pico-8 play session: no input (idle), after a click and taps of 🅾, ❎, 🅾+❎, 🅾 in the second before t = 0

[t = 1 s] idle ~1s (no d-pad/buttons)
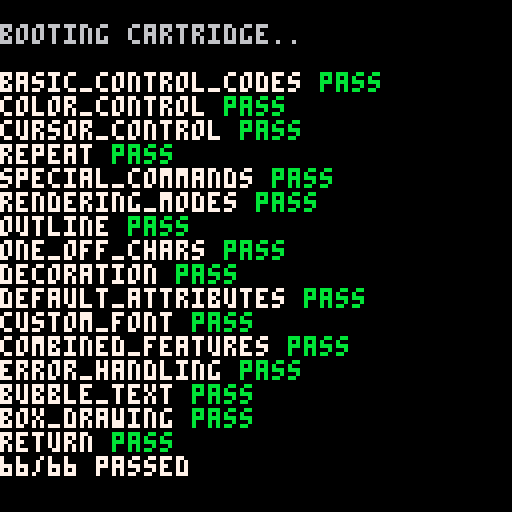

pico-8 cartridge
version 43
__lua__

-- test_fwk.lua: common test framework for automatic tests
-- #include this at the top of each test cart's __lua__ section

current_test_suite_name = ""
current_test_case_name = ""
current_test_case_failed = false
current_test_suite_failed = true
current_test_suite_test_case_count = 0
current_test_suite_fail_count = 0
test_suite_count = 0
test_suite_fail_count = 0
total_test_case_count = 0
total_test_case_fail_count = 0

color(7)

function fail(message)
    if not current_test_case_failed then
        current_test_case_failed = true
        current_test_suite_fail_count += 1
        total_test_case_fail_count += 1
    end
    if not current_test_suite_failed then
        current_test_suite_failed = true
        test_suite_fail_count += 1
    end
    printh(current_test_case_name .. ": " .. message)
end

function tostr1(x)
    if x == nil then
        return "<nil>"
    elseif type(x) == "boolean" then
        if x then
            return "true"
        else
            return "false"
        end
    elseif type(x) == "table" then
        ret="{"
        for k,v in pairs(x) do
            ret ..= "["..tostr1(k).."]="..tostr1(v)..","
        end
        ret..="}"
        return ret
    elseif type(x) == "string" then
        return '"'..x..'"'
    else
        return x
    end
end

function eq(a, b)
    if type(a) == "table" then
        for ak,av in pairs(a) do
            found = false
            for bk,bv in pairs(b) do
                if ak==bk then
                    if av != bv then
                        return false
                    end
                    found = true
                end
            end
            if not found then
                return false
            end
        end
        for bk,bv in pairs(b) do
            found = false
            for ak,av in pairs(a) do
                if ak==bk then
                    found=true
                end
            end
            if not found then
                return false
            end
        end
        return true
    else
        return a == b
    end
end

function check_true(a)
    if not a then
        fail("false")
    end
end

function check_false(a)
    if a then
        fail("true")
    end
end

function check_nil(a)
    if a != nil then
        fail("expected nil, got " .. tostr1(a))
    end
end

function check_eq(a, b, ctx)
    if not eq(a, b) then
        if ctx then
            fail(ctx .. ": " .. tostr1(a) .. " != " .. tostr1(b))
        else
            fail(tostr1(a) .. " != " .. tostr1(b))
        end
    end
end

function check_ne(a, b)
    if eq(a,b) then
        fail(tostr1(a) .. " == " .. tostr1(b))
    end
end

function check_lt(a, b)
    if a >= b then
        fail(tostr1(a) .. " >= " .. tostr1(b))
    end
end

function check_le(a, b)
    if a > b then
        fail(tostr1(a) .. " > " .. tostr1(b))
    end
end

function check_gt(a, b)
    if a <= b then
        fail(tostr1(a) .. " <= " .. tostr1(b))
    end
end

function check_ge(a, b)
    if a < b then
        fail(tostr1(a) .. " < " .. tostr1(b))
    end
end

function check_range(val, min, max)
    if val < min or val > max then
        fail(tostr(val) .. " not in range [" .. tostr(min) .. ", " .. tostr(max) .. "]")
    end
end

function check_type(val, typename)
    if type(val) != typename then
        fail("type(" .. tostr(val) .. ") = " .. type(val) .. ", expected " .. typename)
    end
end

function check_pixel(x, y, expected_color, msg)
    local actual = pget(x, y)
    if actual != expected_color then
        local prefix = msg and (msg .. ": ") or ""
        fail(prefix .. "pixel at (" .. x .. "," .. y .. ") is " .. actual .. ", expected " .. expected_color)
    end
end

function save()
    memcpy(0x8000, 0, 0x5e00)
    memcpy(0xdf00, 0x5f00, 0x80)
    memcpy(0xe000, 0x6000, 0x2000)
    cls()
    reset()
end

function restore()
    poke(0x5f54, 0)
    poke(0x5f55, 0x60)
    poke(0x5f56, 0x20)
    memcpy(0, 0x8000, 0x5e00)
    memcpy(0x5f00, 0xdf00, 0x80)
    memcpy(0x6000, 0xe000, 0x2000)
    sfx(-1)
    music(-1)
end

function sleep(seconds)
    start = time()
    while time() - start < seconds and time() >= start do
        flip()
    end
end

function test_case(name, f)
    current_test_case_name = name
    current_test_case_failed = false
    current_test_suite_test_case_count += 1
    total_test_case_count += 1
    save()
    local status, err
    if pcall ~= nil then
        status, err = pcall(f)
    else
        f()
        status = true
    end
    if not status then
        current_test_case_failed = true
        current_test_suite_failed = true
        current_test_suite_fail_count += 1
        test_suite_fail_count += 1
        total_test_case_fail_count += 1
        printh(current_test_case_name .. ": " .. err)
    end
    restore()
    if current_test_case_failed then
        printh(current_test_case_name .. ": FAIL")
    else
        printh(current_test_case_name .. ": PASS")
    end
end

function test_suite(name, f)
    current_test_suite = name
    current_test_suite_failed = false
    current_test_suite_fail_count = 0
    current_test_suite_test_case_count = 0
    printh(current_test_suite .. ": START")
    local status, err
    if pcall ~= nil then
        status, err = pcall(f)
    else
        f()
        status = true
    end
    if not status then
        current_test_suite_failed = true
        printh(current_test_suite .. ": " .. err)
    end
    if current_test_suite_failed then
        result = "FAIL"
        print_result = "\f8fail\f7"
    else
        result = "PASS"
        print_result = "\fbpass\f7"
    end
    printh(current_test_suite .. ": " .. result .. " (" ..
        (current_test_suite_test_case_count - current_test_suite_fail_count) .. "/" ..
        current_test_suite_test_case_count .. " passed)")
    print(current_test_suite .. " " .. print_result .. " ")
    flip()
end

function summary()
    printh((total_test_case_count - total_test_case_fail_count) .. "/" ..
        total_test_case_count .. " passed")
    print((total_test_case_count - total_test_case_fail_count) .. "/" ..
        total_test_case_count .. " passed")
end


-- Override save() for p8scii: use cursor/color instead of reset()
function save()
    memcpy(0x8000, 0, 0x5e00)
    memcpy(0xdf00, 0x5f00, 0x80)
    memcpy(0xe000, 0x6000, 0x2000)
    cls()
    cursor(0, 0)
    color(7)
end

function test_basic_control_codes()
    test_case("newline", function()
        print("line1\nline2")
        local x, y = peek(0x5f26), peek(0x5f27)
        check_eq(y, 12)
    end)

    test_case("carriage_return", function()
        cursor(0, 0)
        print("ii\rxy\0")
        local x, y = peek(0x5f26), peek(0x5f27)
        check_eq(x, 8)
        check_eq(y, 0)
        check_pixel(0, 0, 7)
        check_pixel(4, 0, 7)
    end)

    test_case("tab", function()
        print("a\tb\0")
        local x = peek(0x5f26)
        check_eq(x, 20)
    end)

    test_case("backspace", function()
        cursor(10, 0)
        print("\babc\0")
        local x = peek(0x5f26)
        check_eq(x, 18)
    end)

    test_case("nul", function()
        print("abc\0def")
        check_pixel(12, 2, 0)
    end)
end

function test_color_control()
    test_case("foreground_color", function()
        print("\fca\0")
        check_pixel(0, 0, 12)
        check_pixel(1, 0, 12)
        check_pixel(2, 0, 12)
        check_pixel(1, 2, 12)
        check_pixel(0, 3, 12)
        check_pixel(2, 4, 12)
    end)

    test_case("background_color", function()
        print("\#ca\0")
        check_pixel(3, 0, 12)
        check_pixel(0, 1, 7)
        check_pixel(1, 1, 12)
        check_pixel(3, 5, 12)
        check_pixel(0, 5, 12)
        check_pixel(1, 5, 12)
    end)

    test_case("all_colors", function()
        local hex = "0123456789abcdef"
        for i=0,15 do
            cursor(0, i*6)
            local h = sub(hex, i+1, i+1)
            print("\f"..h.."x\0")
        end

        check_pixel(0, 12, 2)
        check_pixel(0, 30, 5)
        check_pixel(2, 42, 7)
        check_pixel(2, 60, 10)
    end)
end

function test_cursor_control()
    test_case("horizontal_shift", function()
        cursor(10, 10)
        print("\-8a\0")
        local x = peek(0x5f26)
        check_eq(x, 6)
    end)

    test_case("vertical_shift", function()
        cursor(10, 10)
        print("\|ca\0")
        local y = peek(0x5f27)
        check_eq(y, 6)
    end)

    test_case("xy_shift", function()
        cursor(10, 10)
        print("\+88a\0")
        local x = peek(0x5f26)
        check_eq(x, 6)
    end)
end

function test_repeat()
    test_case("repeat_char", function()
        print("\*3a\0")
        local x = peek(0x5f26)
        check_eq(x, 12)
    end)
end

function test_special_commands()
    test_case("clear_screen", function()
        rectfill(0, 0, 127, 127, 8)
        print("\^c0\0")
        check_pixel(64, 64, 0)
        local x, y = peek(0x5f26), peek(0x5f27)
        check_eq(x, 0)
        check_eq(y, 0)
    end)

    test_case("jump_absolute", function()
        print("\^j48a\0")
        local x, y = peek(0x5f26), peek(0x5f27)
        check_eq(x, 20)
        check_eq(y, 32)
    end)

    test_case("home_set", function()
        -- TODO: can't figure out the behaviour of \^g and \^h .
    end)

    test_case("fill_command", function()
        cursor(10, 10)
        print("\^f5\0")
        local x = peek(0x5f26)
        check_eq(x, 14)
        check_pixel(10, 10, 7)
        check_pixel(11, 12, 7)
        check_pixel(10, 14, 7)
    end)

    test_case("wrap_boundary_with_special_command_r", function()
        cursor(0, 0)
        print("\^r8abcdefghijklmnop\0")
        local y = peek(0x5f27)
        check_true(y >= 6)
        check_pixel(0, 0, 7)
        check_pixel(0, 6, 7)
    end)

    test_case("no_wrap_without_special_command_r_or_miscflag", function()
        cursor(120, 0)
        print("abcdefgh\0")
        local x, y = peek(0x5f26), peek(0x5f27)
        check_eq(y, 0)
        check_true(x > 128)
    end)

    test_case("wrap_with_miscflag", function()
        poke(0x5f36, 0x80)
        cursor(120, 0)
        print("abcdefgh\0")
        local x, y = peek(0x5f26), peek(0x5f27)
        check_true(y >= 6)
        poke(0x5f36, 0)
    end)

    test_case("character_width", function()
        cursor(0, 0)
        print("\^x8ab\0")
        local x = peek(0x5f26)
        check_eq(x, 16)
        check_pixel(0, 0, 7)
        check_pixel(8, 0, 7)

        cursor(0, 10)
        print("\^x4cd\0")
        local x2 = peek(0x5f26)
        check_eq(x2, 8)
    end)

    test_case("character_height", function()
        cursor(0, 0)
        print("\^y8a\0")
        check_pixel(0, 0, 7)
        check_pixel(0, 4, 7)

        cursor(10, 0)
        print("\^y3b\0")
        check_pixel(10, 0, 7)
        check_pixel(10, 4, 0)
    end)
end

function test_rendering_modes()
    test_case("wide_mode", function()
        print("\^wa\0")
        check_pixel(0, 0, 7)
        check_pixel(5, 0, 7)
        check_pixel(0, 1, 7)
        check_pixel(1, 2, 7)
        check_pixel(4, 3, 7)
        check_pixel(1, 4, 7)
    end)

    test_case("tall_mode", function()
        print("\^ta\0")
        check_pixel(0, 0, 7)
        check_pixel(1, 0, 7)
        check_pixel(2, 0, 7)
        check_pixel(0, 4, 7)
        check_pixel(2, 6, 7)
        check_pixel(2, 8, 7)
    end)

    test_case("pinball_mode", function()
        print("\^pa\0")
        check_pixel(1, 0, 7)
        check_pixel(5, 0, 7)
        check_pixel(1, 2, 7)
        check_pixel(5, 2, 7)
        check_pixel(1, 4, 7)
        check_pixel(5, 4, 7)
    end)

    test_case("invert_mode", function()
        print("\^ia\0")
        check_pixel(3, 0, 7)
        check_pixel(1, 1, 7)
        check_pixel(3, 1, 7)
        check_pixel(3, 2, 7)
        check_pixel(1, 3, 7)
        check_pixel(0, 5, 7)
    end)

    test_case("disable_mode", function()
        print("\^w\^-wa\0")
        local x = peek(0x5f26)
        check_eq(x, 4)
    end)

    test_case("wide_tall_no_outline", function()
        print("\^w\^tab\0")
        check_pixel(0, 0, 7)
        check_pixel(5, 0, 7)
        check_pixel(0, 9, 7)
        check_pixel(9, 0, 7)
        check_pixel(10, 4, 7)
        local x = peek(0x5f26)
        check_eq(x, 16)
    end)
end

function test_outline()
    test_case("outline_basic", function()
        print("\^o001a\0")
        check_pixel(0, 0, 7)
        check_pixel(1, 0, 7)
        check_pixel(2, 0, 7)
        check_pixel(0, 2, 7)
        check_pixel(1, 2, 7)
        check_pixel(2, 2, 7)
    end)

    test_case("outline_full", function()
        print("\f7\^ocffa\0")
        check_pixel(3, 0, 12)
        check_pixel(3, 5, 12)
        check_pixel(0, 5, 12)
        check_pixel(1, 1, 12)
        check_pixel(1, 3, 12)
        check_pixel(2, 5, 12)
    end)
end

function test_one_off_chars()
    test_case("hex_char", function()
        print("\^:aa55aa55aa55aa55\0")
        check_pixel(1, 0, 7)
        check_pixel(0, 0, 0)
        check_pixel(0, 1, 7)
        check_pixel(1, 1, 0)
        check_pixel(5, 4, 7)
        local x = peek(0x5f26)
        check_eq(x, 8)
    end)
end

function test_decoration()
    test_case("decoration_char", function()
        cursor(0, 0)
        print("ab\v5*c\0")
        local x = peek(0x5f26)
        check_eq(x, 12)
        check_pixel(0, 0, 7)
        check_pixel(4, 0, 7)
        check_pixel(2, 0, 7)

        cursor(0, 20)
        print("x\vb,y\0")
        check_eq(peek(0x5f26), 8)
        check_pixel(0, 20, 7)
        check_pixel(4, 20, 7)
        check_pixel(2, 17, 7)
        check_pixel(1, 18, 7)
    end)
end

function test_default_attributes()
    test_case("default_wide", function()
        poke(0x5f58, 0x1 | 0x4)
        print("a\0")
        check_pixel(0, 0, 7)
        check_pixel(5, 0, 7)
        check_pixel(0, 1, 7)
        check_pixel(4, 2, 7)
        check_pixel(1, 3, 7)
        check_pixel(4, 4, 7)
        poke(0x5f58, 0)
    end)

    test_case("default_tall", function()
        poke(0x5f58, 0x1 | 0x8)
        print("a\0")
        check_pixel(0, 0, 7)
        check_pixel(2, 0, 7)
        check_pixel(0, 2, 7)
        check_pixel(1, 4, 7)
        check_pixel(0, 6, 7)
        check_pixel(2, 8, 7)
        poke(0x5f58, 0)
    end)

    test_case("default_invert", function()
        poke(0x5f58, 0x1 | 0x20)
        print("a\0")
        check_pixel(3, 0, 7)
        check_pixel(1, 1, 7)
        check_pixel(3, 1, 7)
        check_pixel(3, 2, 7)
        check_pixel(1, 3, 7)
        check_pixel(0, 5, 7)
        poke(0x5f58, 0)
    end)
end

function test_custom_font()
    test_case("custom_font_switch", function()
        memset(0x5600, 0, 128 + 240*8)

        poke(0x5600, 8)
        poke(0x5601, 8)
        poke(0x5602, 8)

        local x_addr = 0x5600 + 128 + (88-16)*8
        poke(x_addr, 129, 66, 36, 24, 24, 36, 66, 129)

        cursor(0, 0)
        print("\014X\0")
        local x1 = peek(0x5f26)
        check_eq(x1, 8)
        check_pixel(0, 0, 7)
        check_pixel(7, 0, 7)
        check_pixel(3, 3, 7)

        cursor(0, 20)
        print("\015ab\0")
        local x2 = peek(0x5f26)
        check_eq(x2, 8)
        check_pixel(0, 20, 7)
        check_pixel(4, 20, 7)
    end)

    test_case("variable_width_font", function()
        memset(0x5600, 0, 128 + 240*8)

        poke(0x5600, 8, 8, 8, 0, 0, 1)

        poke(0x5600 + 36, 0x40)

        local a_addr = 0x5600 + 128 + (65-16)*8
        poke(a_addr, 24, 36, 66, 66, 126, 66, 66, 0)

        local i_addr = 0x5600 + 128 + (73-16)*8
        poke(i_addr, 126, 24, 24, 24, 24, 24, 126, 0)

        cursor(0, 0)
        print("\014AIIA\0")

        local x_final = peek(0x5f26)
        check_eq(x_final, 24)

        check_pixel(3, 0, 7)
        check_pixel(1, 2, 7)

        check_pixel(9, 0, 7)
        check_pixel(9, 6, 7)
    end)

    test_case("draw_offset", function()
        memset(0x5600, 0, 128 + 240*8)

        poke(0x5600, 8, 8, 8, 2, 3)

        local x_addr = 0x5600 + 128 + (88-16)*8
        poke(x_addr, 129, 66, 36, 24, 24, 36, 66, 129)

        cursor(0, 0)
        print("\014X\0")

        check_pixel(2, 3, 7)
        check_pixel(9, 3, 7)
        check_pixel(5, 6, 7)
    end)

    test_case("character_y_offset", function()
        memset(0x5600, 0, 128 + 240*8)

        poke(0x5600, 8, 8, 8, 0, 0, 1)

        poke(0x5600 + 32, 0x80)

        local a_addr = 0x5600 + 128 + (65-16)*8
        poke(a_addr, 24, 36, 66, 66, 126, 66, 66, 0)

        local b_addr = 0x5600 + 128 + (66-16)*8
        poke(b_addr, 63, 66, 66, 62, 66, 66, 63, 0)

        cursor(0, 0)
        print("\014AB\0")

        check_pixel(3, 0, 0)
        check_pixel(8, 0, 7)
    end)

    test_case("tab_width", function()
        memset(0x5600, 0, 128 + 240*8)

        poke(0x5600, 8, 8, 8, 0, 0, 0, 12)

        local x_addr = 0x5600 + 128 + (88-16)*8
        poke(x_addr, 129, 66, 36, 24, 24, 36, 66, 129)

        cursor(0, 0)
        print("\014X\tX\0")

        local x_final = peek(0x5f26)
        check_eq(x_final, 20)

        check_pixel(0, 0, 7)
        check_pixel(12, 0, 7)
    end)
end

function test_combined_features()
    test_case("wide_tall_outline", function()
        print("\^w\^t\^ocffa\0")
        check_pixel(0, 0, 7)
        check_pixel(5, 0, 7)
        check_pixel(6, 1, 12)
        check_pixel(0, 6, 7)
        check_pixel(5, 9, 7)
        check_pixel(3, 10, 12)
    end)

    test_case("color_background_wide", function()
        print("\f7\#8\^wa\0")
        check_pixel(0, 0, 7)
        check_pixel(6, 0, 8)
        check_pixel(7, 0, 8)
        check_pixel(2, 1, 8)
        check_pixel(1, 3, 7)
        check_pixel(0, 5, 8)
    end)
end

function test_error_handling()
    test_case("incomplete_color_code", function()
        print("a\fb")
        local x = peek(0x5f26)
        check_eq(x, 0)
        check_eq(peek(0x5f25), 11)
        check_pixel(0, 0, 7)
        check_pixel(1, 0, 7)
        check_pixel(2, 2, 7)
    end)

    test_case("incomplete_jump_code", function()
        print("a\^jb\0")
        local x, y = peek(0x5f26), peek(0x5f27)
        check_eq(x, 0)
        check_eq(y, 6)
        check_pixel(0, 0, 7)
        check_pixel(2, 0, 7)
    end)

    test_case("invalid_hex_in_color", function()
        print("\fgx\0")
        local x = peek(0x5f26)
        check_eq(x, 4)
        check_eq(peek(0x5f25), 16)
        check_pixel(0, 0, 0)
        check_pixel(1, 2, 0)
        check_pixel(3, 0, 0)
    end)
end

function bubble_text_log_out_manual(s, x, y, fg, shadow)
    print(s, x - 1, y, shadow)
    print(s, x + 1, y, shadow)
    print(s, x, y - 1, shadow)
    print(s, x, y + 1, shadow)
    print(s, x, y, fg)
end

function bubble_text_log_out_p8scii(s, x, y, fg, shadow)
    color(shadow)
    print("\-f"..s.."\^g\-h"..s.."\^g\|f"..s.."\^g\|h"..s, x, y)
    print(s, x, y, fg)
end

function test_bubble_text()
    test_case("shadow_offsets_match_manual", function()
        local text = "goo"
        local x, y = 64, 64
        local fg, shadow = 7, 0
        local expected = {}

        cls()
        bubble_text_log_out_manual(text, x, y, fg, shadow)

        for yy = 56, 72 do
            expected[yy] = {}
            for xx = 56, 76 do
                expected[yy][xx] = pget(xx, yy)
            end
        end

        cls()
        bubble_text_log_out_p8scii(text, x, y, fg, shadow)

        for yy = 56, 72 do
            for xx = 56, 76 do
                check_eq(pget(xx, yy), expected[yy][xx])
            end
        end
    end)
    test_case("goto_home_returns_to_start", function()
        cls()
        print('\-h\^g\^:0100000000000000', 30, 30, 7)
        check_pixel(30, 30, 7)
        check_pixel(31, 30, 0)
    end)

    test_case("set_home_then_goto_home", function()
        cls()
        print('\-h\^h\-h\^g\^:0100000000000000', 30, 30, 7)
        check_pixel(31, 30, 7)
        check_pixel(30, 30, 0)
        check_pixel(32, 30, 0)
    end)

    -- Shadow sequence used by super_world_of_goo log_out()
    test_case("shadow_offsets", function()
        local dot='\^:0100000000000000'
        cls()
        print('\-f'..dot..'\^g\-h'..dot..'\^g\|f'..dot..'\^g\|h'..dot, 40, 40, 7)
        check_pixel(39, 40, 7)
        check_pixel(41, 40, 7)
        check_pixel(40, 39, 7)
        check_pixel(40, 41, 7)
        check_pixel(40, 40, 0)
    end)
end

function setup_custom_font()
    poke4(unpack(split"0x5680,0x707.0707,0x.0007,0x7.0707,,0x7.0507,,5.0079,,0x5.0005,,0x5.0505,,1543.0235,0x.0004,0x307.0301,0x.0001,0x101.0107,0x.0001,1028.0157,0x.0007,0x702.0705,0x.0002,,0x.0002,256,0x.0002,768,0x.0003,0x.0505,,0x2.0502,,,,0x2.0202,0x.0002,0x.0505,,0x705.0705,0x.0005,0x706.0307,0x.0002,0x102.0405,0x.0005,0x506.0303,0x.0007,0x.0102,,0x101.0102,0x.0002,0x404.0402,0x.0002,519.0079,0x.0005,0x207.02,,512,0x.0001,7,,,0x.0002,0x202.0204,0x.0001,0x505.0507,0x.0007,0x202.0302,0x.0007,0x106.0403,0x.0007,0x406.0403,0x.0007,1797.0235,0x.0004,0x403.0107,0x.0003,1283.004,0x.0007,0x202.0407,0x.0002,0x507.0507,0x.0007,0x407.0506,0x.0003,0x200.02,,0x200.02,0x.0001,0x201.0204,0x.0004,0x700.07,,0x204.0201,0x.0001,0x6.0407,0x.0002,0x105.0502,0x.0006,0x704.03,0x.0006,0x503.0101,0x.0003,0x101.06,0x.0006,1286.0157,0x.0006,0x107.02,0x.0006,0x207.0204,0x.0002,0x605.06,0x.0003,0x503.0101,0x.0005,0x202.0002,0x.0002,0x202.0002,0x.0001,0x503.0501,0x.0005,0x202.0202,0x.0004,0x507.07,0x.0005,0x505.03,0x.0005,0x505.02,0x.0002,0x305.03,0x.0001,0x605.06,0x.0004,0x101.06,0x.0001,0x401.06,0x.0003,0x202.0702,0x.0004,0x505.05,0x.0006,0x705.05,0x.0002,0x705.05,0x.0007,0x502.05,0x.0005,0x205.05,0x.0001,0x104.07,0x.0007,0x101.0103,0x.0003,0x202.0201,0x.0004,0x202.0203,0x.0003,0x.0502,,,0x.0007,0x.0402,,0x507.0507,0x.0005,0x503.0507,0x.0007,257.004,0x.0006,0x505.0503,0x.0007,0x103.0107,0x.0007,0x103.0107,0x.0001,1281.004,0x.0007,0x507.0505,0x.0005,0x202.0207,0x.0007,0x202.0207,0x.0003,0x503.0505,0x.0005,0x101.0101,0x.0007,0x505.0707,0x.0005,0x505.0503,0x.0005,0x505.0506,0x.0003,0x107.0507,0x.0001,0x305.0502,0x.0006,0x503.0507,0x.0005,1031.004,0x.0003,0x202.0207,0x.0002,0x505.0505,0x.0006,0x705.0505,0x.0002,0x705.0505,0x.0007,0x502.0505,0x.0005,0x407.0505,0x.0007,0x102.0407,0x.0007,0x203.0206,0x.0006,0x202.0202,0x.0002,0x206.0203,0x.0003,0x107.04,,0x205.02,,257.0078,0x101.0101,0x.0001,,0xfefe.fe,0xfefe.fefe,0x101.0102,0x101.0101,-8192,0x.00e,0x202.02,0x202.0202,,-256,0x101.0101,0x101.0101,0x8080.808,0x8080.808,4112,16.0644,0x33.4433,0x.0011,115.3338,0x25.2757,37.1463,0xe2.a6ee,0xc8.9494,0x4a.4ae6,0x1c.0c1d,0x404c.e,,0x2ee4.6e,0x.0001,,0xa42e,0x.a265,0x.01fe,,0x68.08,0.2198,0x.fe,,0x.0302,,,,0x7f7f.7f,0x7f7f.7f7f,0x.007f,,0x8080.8,0x8080.808,0.0039,,0x101.01fe,0x101.0101,0x1fff.ffff,0xffff.ff1f,0x87.c7e7,0xe7c7.87,,0x.00e,,0x1820.4087,,,0x101.0101,0x101.0101,0x303.0303,0x303.0303,0x707.0707,0x707.0707,0xf0f.0f0f,0xf0f.0f0f,0x1f1f.1f1f,0x1f1f.1f1f,0x3f3f.3f3f,0x3f3f.3f3f,0x7f7f.7f7f,0x7f7f.7f7f,0xffff.ffff,0xffff.ffff,2110.1095,0x.0008,0x1c3e.0808,0x.0008,3134.047,0x.0008,0x183e.1808,0x.0008,0x6b77.6b3e,0x.003e,0x636b.633e,0x.003e,,,0x101.0101,0x.0001,,0x.fe,,0x.ff,0x8080.808,0x.7f8,0xfefe.fefe,0x.00fe,0xffff.ffff,0.0039,0x7f7f.7f7f,0x.007f,,,,23296,,23514,,0x5bda.89,,0x5bda.8991,0xd300,0x5bda.8991,0xd34a,0x5bda.8991,0xd34a.82,0x5bda.8991,0xd34a.8201,0x5bda.8991,0xffff.ffff,0xffff.ffff,0xffff.ffff,0xffff.ffff,0xffff.ffff,0x212f.e7bf,0x90ef.ffff,0x224.639d,0x92d6.ffff,0x98e1.171,0x232c.ffff,0xffff.806a,0x3f0.ffff,0xffff.ff0a,0xffff.ffff,0xffff.ffe2,0xffff.ffff,0xffff.ffff,0xffff.ffff,0xffff.ffff,0xffff.ffff,0xffff.ffff,0xffff.ffff,0xffff.ffff,0xffff.ffff,0x5fdf.ffff,0xffff.9f7f,0x58ff.ffff,0xffff.7f03,0xcbff.ffff,1793.0081,0x366d.3f1f,0xffff.ffff,0xff17.11ff,0x45a7.ffff,0xf1fb.fe1,0xed65.3e9c,0xfdfd.ffff,0xffe4.a025,0xffff.ffff,0xffff.fdfc,0xffff.ffff,0xe7f3.c7ff,0xffe7.f7f3,0xdce3.ffff,0x4f4d.c0c,0xffff.ffff,0x84fb.ffff,0xffff.ffff,0xe87f.ffff,0xffff.ffff,0xbdb.ffff,0xffff.ffff,0x6.fbbf,0xffff.ffff,0x2.152c,0x7fbf.4bff,0x2c2.42e,0x53a.0382,0xf75b.d97f,0x60.e89e,0x4c0e.0701,0x627b.2a6d,16464.3452,9911.7871,0x875f.9035,0x1061.e5da,0x3f04.8401,0xfff9.cbff,0xfcff.ffff,0xffff.ffff,0xffff.ffff,0xffff.ffff,0xffff.ffff,0xffff.ffff,0x3973.ffff,0xffff.b553,-3359.0508,0x7fef.ff7a,0xffb7.feff,0xdbff.ff17,0x7fed.bfff,0xed2d.ffb5,0xdbff.f5bf,0xf13e.0f7f,0xbeda.ff6f,0xf00.204,0x9bcb.0002,0x8781.8303,29043.8428,0x4169.3794,0xd7b7.7da1,0x120a.0201,0xd436.4749,,0xc080.02,-0.996,0xffff.ffff,0xffff.0548,0xffff.ffff,0xff0f.02e,0xffff.ffff,0x9c0.feff,0xffff.ff3f,0xc0ff.ffff,0xffff.3f,-8.0177,-1,-0.0118,0xffff.40fe,0xffbf.ffff,-0.5314,0xffff.dbff,0xffff.b7ff,0xffb7.feff,0xffff.f7ff,0xff7d.eff7,0xffff.2eef,0xfffb.2f9f,0xffff.f52e,31679.7851,-0.0029,0xc01b.95fe,0x504.01,0x3f8.1d0b,,0x12.fe3"))
    poke(0x5f58,0x81)
    poke(0x5600,4,8,8,0,0,0,0,0)
end

function test_box_drawing()
    test_case("box_drawing1", function()
        setup_custom_font()
        print("そ",0,0)
        expected={{7,7,7,7,7,7,7,7,0,0,0,0,0,0,0,0},{7,7,7,7,7,7,7,7,0,0,0,0,0,0,0,0},{7,7,7,7,7,7,7,7,0,0,0,0,0,0,0,0},{7,7,7,7,7,7,7,7,0,0,0,0,0,0,0,0},{7,7,7,7,7,7,7,7,0,0,0,0,0,0,0,0},{7,7,7,7,7,7,7,7,0,0,0,0,0,0,0,0},{7,7,7,7,7,7,7,7,0,0,0,0,0,0,0,0},{7,7,7,7,7,7,7,7,0,0,0,0,0,0,0,0},{0,0,0,0,0,0,0,0,0,0,0,0,0,0,0,0},{0,0,0,0,0,0,0,0,0,0,0,0,0,0,0,0},{0,0,0,0,0,0,0,0,0,0,0,0,0,0,0,0},{0,0,0,0,0,0,0,0,0,0,0,0,0,0,0,0},{0,0,0,0,0,0,0,0,0,0,0,0,0,0,0,0},{0,0,0,0,0,0,0,0,0,0,0,0,0,0,0,0},{0,0,0,0,0,0,0,0,0,0,0,0,0,0,0,0},{0,0,0,0,0,0,0,0,0,0,0,0,0,0,0,0}}
        for y=0,15 do
            row=expected[y+1]
            for x=0,15 do
                c=row[x+1]
                check_pixel(x, y, c)
            end
        end
    end)
    test_case("box_drawing2", function()
        setup_custom_font()
        print("そ⬇️",0,0)
        expected={{7,7,7,7,7,7,7,7,0,7,0,0,0,0,0,0},{7,7,7,7,7,7,7,7,7,0,0,0,0,0,0,0},{7,7,7,7,7,7,7,7,7,0,0,0,0,0,0,0},{7,7,7,7,7,7,7,7,7,0,0,0,0,0,0,0},{7,7,7,7,7,7,7,7,7,0,0,0,0,0,0,0},{7,7,7,7,7,7,7,7,7,0,0,0,0,0,0,0},{7,7,7,7,7,7,7,7,7,0,0,0,0,0,0,0},{7,7,7,7,7,7,7,7,7,0,0,0,0,0,0,0},{0,0,0,0,0,0,0,0,0,0,0,0,0,0,0,0},{0,0,0,0,0,0,0,0,0,0,0,0,0,0,0,0},{0,0,0,0,0,0,0,0,0,0,0,0,0,0,0,0},{0,0,0,0,0,0,0,0,0,0,0,0,0,0,0,0},{0,0,0,0,0,0,0,0,0,0,0,0,0,0,0,0},{0,0,0,0,0,0,0,0,0,0,0,0,0,0,0,0},{0,0,0,0,0,0,0,0,0,0,0,0,0,0,0,0},{0,0,0,0,0,0,0,0,0,0,0,0,0,0,0,0}}
        for y=0,15 do
            row=expected[y+1]
            for x=0,15 do
                c=row[x+1]
                check_pixel(x, y, c)
            end
        end
    end)
    test_case("box_drawing3", function()
        setup_custom_font()
        print("そ⬇️\r⁴o★",0,0)
        expected={{7,7,7,7,7,7,7,7,0,7,0,0,0,0,0,0},{7,7,7,7,7,7,7,7,7,0,0,0,0,0,0,0},{7,7,7,7,7,7,7,7,7,0,0,0,0,0,0,0},{7,7,7,7,7,7,7,7,7,0,0,0,0,0,0,0},{7,7,7,7,7,7,7,7,7,0,0,0,0,0,0,0},{7,7,7,7,7,7,7,7,7,0,0,0,0,0,0,0},{7,7,7,7,7,7,7,7,7,0,0,0,0,0,0,0},{7,7,7,7,7,7,7,7,7,0,0,0,0,0,0,0},{0,7,7,7,7,7,7,7,0,0,0,0,0,0,0,0},{7,0,0,0,0,0,0,0,0,0,0,0,0,0,0,0},{0,0,0,0,0,0,0,0,0,0,0,0,0,0,0,0},{0,0,0,0,0,0,0,0,0,0,0,0,0,0,0,0},{0,0,0,0,0,0,0,0,0,0,0,0,0,0,0,0},{0,0,0,0,0,0,0,0,0,0,0,0,0,0,0,0},{0,0,0,0,0,0,0,0,0,0,0,0,0,0,0,0},{0,0,0,0,0,0,0,0,0,0,0,0,0,0,0,0}}
        for y=0,15 do
            row=expected[y+1]
            for x=0,15 do
                c=row[x+1]
                check_pixel(x, y, c)
            end
        end
    end)
    test_case("box_drawing4", function()
        setup_custom_font()
        print("そ⬇️\r⁴o★…",0,0)
        expected={{7,7,7,7,7,7,7,7,0,7,0,0,0,0,0,0},{7,7,7,7,7,7,7,7,7,0,0,0,0,0,0,0},{7,7,7,7,7,7,7,7,7,0,0,0,0,0,0,0},{7,7,7,7,7,7,7,7,7,0,0,0,0,0,0,0},{7,7,7,7,7,7,7,7,7,0,0,0,0,0,0,0},{7,7,7,7,7,7,7,7,7,0,0,0,0,0,0,0},{7,7,7,7,7,7,7,7,7,0,0,0,0,0,0,0},{7,7,7,7,7,7,7,7,7,0,0,0,0,0,0,0},{0,7,7,7,7,7,7,7,7,0,0,0,0,0,0,0},{7,0,0,0,0,0,0,0,0,0,0,0,0,0,0,0},{0,0,0,0,0,0,0,0,0,0,0,0,0,0,0,0},{0,0,0,0,0,0,0,0,0,0,0,0,0,0,0,0},{0,0,0,0,0,0,0,0,0,0,0,0,0,0,0,0},{0,0,0,0,0,0,0,0,0,0,0,0,0,0,0,0},{0,0,0,0,0,0,0,0,0,0,0,0,0,0,0,0},{0,0,0,0,0,0,0,0,0,0,0,0,0,0,0,0}}
        for y=0,15 do
            row=expected[y+1]
            for x=0,15 do
                c=row[x+1]
                check_pixel(x, y, c)
            end
        end
    end)
    test_case("box_drawing5", function()
        setup_custom_font()
        print("そ⬇️\r⁴o★…\rᶜ7⬆️",0,0)
        expected={{7,7,7,7,7,7,7,7,0,7,0,0,0,0,0,0},{7,7,7,7,7,7,7,7,7,0,0,0,0,0,0,0},{7,7,7,7,7,7,7,7,7,0,0,0,0,0,0,0},{7,7,7,7,7,7,7,7,7,0,0,0,0,0,0,0},{7,7,7,7,7,7,7,7,7,0,0,0,0,0,0,0},{7,7,7,7,7,7,7,7,7,0,0,0,0,0,0,0},{7,7,7,7,7,7,7,7,7,0,0,0,0,0,0,0},{7,7,7,7,7,7,7,7,7,0,0,0,0,0,0,0},{0,7,7,7,7,7,7,7,7,0,0,0,0,0,0,0},{7,7,7,7,7,7,7,7,0,0,0,0,0,0,0,0},{0,0,0,0,0,0,0,0,0,0,0,0,0,0,0,0},{0,0,0,0,0,0,0,0,0,0,0,0,0,0,0,0},{0,0,0,0,0,0,0,0,0,0,0,0,0,0,0,0},{0,0,0,0,0,0,0,0,0,0,0,0,0,0,0,0},{0,0,0,0,0,0,0,0,0,0,0,0,0,0,0,0},{0,0,0,0,0,0,0,0,0,0,0,0,0,0,0,0}}
        for y=0,15 do
            row=expected[y+1]
            for x=0,15 do
                c=row[x+1]
                check_pixel(x, y, c)
            end
        end
    end)
    test_case("box_drawing6", function()
        setup_custom_font()
        print("そ⬇️\r⁴o★…\rᶜ7⬆️ˇ",0,0)
        expected={{7,7,7,7,7,7,7,7,0,7,0,0,0,0,0,0},{7,7,7,7,7,7,7,7,7,0,0,0,0,0,0,0},{7,7,7,7,7,7,7,7,7,0,0,0,0,0,0,0},{7,7,7,7,7,7,7,7,7,0,0,0,0,0,0,0},{7,7,7,7,7,7,7,7,7,0,0,0,0,0,0,0},{7,7,7,7,7,7,7,7,7,0,0,0,0,0,0,0},{7,7,7,7,7,7,7,7,7,0,0,0,0,0,0,0},{7,7,7,7,7,7,7,7,7,0,0,0,0,0,0,0},{0,7,7,7,7,7,7,7,7,7,0,0,0,0,0,0},{7,7,7,7,7,7,7,7,7,7,0,0,0,0,0,0},{0,0,0,0,0,0,0,0,0,0,0,0,0,0,0,0},{0,0,0,0,0,0,0,0,0,0,0,0,0,0,0,0},{0,0,0,0,0,0,0,0,0,0,0,0,0,0,0,0},{0,0,0,0,0,0,0,0,0,0,0,0,0,0,0,0},{0,0,0,0,0,0,0,0,0,0,0,0,0,0,0,0},{0,0,0,0,0,0,0,0,0,0,0,0,0,0,0,0}}
        for y=0,15 do
            row=expected[y+1]
            for x=0,15 do
                c=row[x+1]
                check_pixel(x, y, c)
            end
        end
    end)
    test_case("box_drawing7", function()
        setup_custom_font()
        print("そ⬇️\r⁴o★…\rᶜ7⬆️ˇ\rᶜd…",0,0)
        expected={{7,7,7,7,7,7,7,7,0,7,0,0,0,0,0,0},{7,7,7,7,7,7,7,7,7,0,0,0,0,0,0,0},{7,7,7,7,7,7,7,7,7,0,0,0,0,0,0,0},{7,7,7,7,7,7,7,7,7,0,0,0,0,0,0,0},{7,7,7,7,7,7,7,7,7,0,0,0,0,0,0,0},{7,7,7,7,7,7,7,7,7,0,0,0,0,0,0,0},{7,7,7,7,7,7,7,7,7,0,0,0,0,0,0,0},{7,7,7,7,7,7,7,7,7,0,0,0,0,0,0,0},{13,7,7,7,7,7,7,7,7,7,0,0,0,0,0,0},{7,7,7,7,7,7,7,7,7,7,0,0,0,0,0,0},{0,0,0,0,0,0,0,0,0,0,0,0,0,0,0,0},{0,0,0,0,0,0,0,0,0,0,0,0,0,0,0,0},{0,0,0,0,0,0,0,0,0,0,0,0,0,0,0,0},{0,0,0,0,0,0,0,0,0,0,0,0,0,0,0,0},{0,0,0,0,0,0,0,0,0,0,0,0,0,0,0,0},{0,0,0,0,0,0,0,0,0,0,0,0,0,0,0,0}}
        for y=0,15 do
            row=expected[y+1]
            for x=0,15 do
                c=row[x+1]
                check_pixel(x, y, c)
            end
        end
    end)
    test_case("box_drawing8", function()
        setup_custom_font()
        print("そ⬇️\r⁴o★…\rᶜ7⬆️ˇ\rᶜd…\rᶜd⁴8█",0,0)
        expected={{13,13,13,13,13,13,13,13,0,7,0,0,0,0,0,0},{13,7,7,7,7,7,7,7,7,0,0,0,0,0,0,0},{13,7,7,7,7,7,7,7,7,0,0,0,0,0,0,0},{13,7,7,7,7,7,7,7,7,0,0,0,0,0,0,0},{13,7,7,7,7,7,7,7,7,0,0,0,0,0,0,0},{13,7,7,7,7,7,7,7,7,0,0,0,0,0,0,0},{13,7,7,7,7,7,7,7,7,0,0,0,0,0,0,0},{13,7,7,7,7,7,7,7,7,0,0,0,0,0,0,0},{13,7,7,7,7,7,7,7,7,7,0,0,0,0,0,0},{7,7,7,7,7,7,7,7,7,7,0,0,0,0,0,0},{0,0,0,0,0,0,0,0,0,0,0,0,0,0,0,0},{0,0,0,0,0,0,0,0,0,0,0,0,0,0,0,0},{0,0,0,0,0,0,0,0,0,0,0,0,0,0,0,0},{0,0,0,0,0,0,0,0,0,0,0,0,0,0,0,0},{0,0,0,0,0,0,0,0,0,0,0,0,0,0,0,0},{0,0,0,0,0,0,0,0,0,0,0,0,0,0,0,0}}
        for y=0,15 do
            row=expected[y+1]
            for x=0,15 do
                c=row[x+1]
                check_pixel(x, y, c)
            end
        end
    end)
    test_case("box_drawing9", function()
        setup_custom_font()
        print("そ⬇️\r⁴o★…\rᶜ7⬆️ˇ\rᶜd…\rᶜd⁴8█",0,0)
        expected={{13,13,13,13,13,13,13,13,0,7,0,0,0,0,0,0},{13,7,7,7,7,7,7,7,7,0,0,0,0,0,0,0},{13,7,7,7,7,7,7,7,7,0,0,0,0,0,0,0},{13,7,7,7,7,7,7,7,7,0,0,0,0,0,0,0},{13,7,7,7,7,7,7,7,7,0,0,0,0,0,0,0},{13,7,7,7,7,7,7,7,7,0,0,0,0,0,0,0},{13,7,7,7,7,7,7,7,7,0,0,0,0,0,0,0},{13,7,7,7,7,7,7,7,7,0,0,0,0,0,0,0},{13,7,7,7,7,7,7,7,7,7,0,0,0,0,0,0},{7,7,7,7,7,7,7,7,7,7,0,0,0,0,0,0},{0,0,0,0,0,0,0,0,0,0,0,0,0,0,0,0},{0,0,0,0,0,0,0,0,0,0,0,0,0,0,0,0},{0,0,0,0,0,0,0,0,0,0,0,0,0,0,0,0},{0,0,0,0,0,0,0,0,0,0,0,0,0,0,0,0},{0,0,0,0,0,0,0,0,0,0,0,0,0,0,0,0},{0,0,0,0,0,0,0,0,0,0,0,0,0,0,0,0}}
        for y=0,15 do
            row=expected[y+1]
            for x=0,15 do
                c=row[x+1]
                check_pixel(x, y, c)
            end
        end
    end)
    test_case("box_drawing10", function()
        setup_custom_font()
        print("そ⬇️\r⁴o★…\rᶜ7⬆️ˇ\rᶜd…\rᶜd⁴8█▒",0,0)
        expected={{13,13,13,13,13,13,13,13,13,7,0,0,0,0,0,0},{13,7,7,7,7,7,7,7,7,0,0,0,0,0,0,0},{13,7,7,7,7,7,7,7,7,0,0,0,0,0,0,0},{13,7,7,7,7,7,7,7,7,0,0,0,0,0,0,0},{13,7,7,7,7,7,7,7,7,0,0,0,0,0,0,0},{13,7,7,7,7,7,7,7,7,0,0,0,0,0,0,0},{13,7,7,7,7,7,7,7,7,0,0,0,0,0,0,0},{13,7,7,7,7,7,7,7,7,0,0,0,0,0,0,0},{13,7,7,7,7,7,7,7,7,7,0,0,0,0,0,0},{7,7,7,7,7,7,7,7,7,7,0,0,0,0,0,0},{0,0,0,0,0,0,0,0,0,0,0,0,0,0,0,0},{0,0,0,0,0,0,0,0,0,0,0,0,0,0,0,0},{0,0,0,0,0,0,0,0,0,0,0,0,0,0,0,0},{0,0,0,0,0,0,0,0,0,0,0,0,0,0,0,0},{0,0,0,0,0,0,0,0,0,0,0,0,0,0,0,0},{0,0,0,0,0,0,0,0,0,0,0,0,0,0,0,0}}
        for y=0,15 do
            row=expected[y+1]
            for x=0,15 do
                c=row[x+1]
                check_pixel(x, y, c)
            end
        end
    end)
    test_case("box_drawing11", function()
        setup_custom_font()
        print("そ⬇️\r⁴o★…\rᶜ7⬆️ˇ\rᶜd…\rᶜd⁴8█▒\rᶜ7き",0,0)
        expected={{13,13,13,13,13,13,13,13,13,7,0,0,0,0,0,0},{13,7,7,7,7,7,7,7,7,0,0,0,0,0,0,0},{13,7,7,7,7,7,7,7,7,0,0,0,0,0,0,0},{13,7,7,7,7,7,7,7,7,0,0,0,0,0,0,0},{13,7,7,7,7,7,7,7,7,0,0,0,0,0,0,0},{13,7,7,7,7,7,7,7,7,0,0,0,0,0,0,0},{13,7,7,7,7,7,7,7,7,0,0,0,0,0,0,0},{13,7,7,7,7,7,7,7,7,0,0,0,0,0,0,0},{13,7,7,7,7,7,7,7,7,7,0,0,0,0,0,0},{7,7,7,7,7,7,7,7,7,7,0,0,0,0,0,0},{0,0,0,0,0,0,0,0,0,0,0,0,0,0,0,0},{0,0,0,0,0,0,0,0,0,0,0,0,0,0,0,0},{0,0,0,0,0,0,0,0,0,0,0,0,0,0,0,0},{0,0,0,0,0,0,0,0,0,0,0,0,0,0,0,0},{0,0,0,0,0,0,0,0,0,0,0,0,0,0,0,0},{0,0,0,0,0,0,0,0,0,0,0,0,0,0,0,0}}
        for y=0,15 do
            row=expected[y+1]
            for x=0,15 do
                c=row[x+1]
                check_pixel(x, y, c)
            end
        end
    end)
    test_case("box_drawing12", function()
        setup_custom_font()
        print("そ⬇️\r⁴o★…\rᶜ7⬆️ˇ\rᶜd…\rᶜd⁴8█▒\rᶜ7き✽",0,0)
        expected={{13,13,13,13,13,13,13,13,13,7,0,0,0,0,0,0},{13,7,7,7,7,7,7,7,7,7,0,0,0,0,0,0},{13,7,7,7,7,7,7,7,7,7,0,0,0,0,0,0},{13,7,7,7,7,7,7,7,7,7,0,0,0,0,0,0},{13,7,7,7,7,7,7,7,7,7,0,0,0,0,0,0},{13,7,7,7,7,7,7,7,7,7,0,0,0,0,0,0},{13,7,7,7,7,7,7,7,7,7,0,0,0,0,0,0},{13,7,7,7,7,7,7,7,7,7,0,0,0,0,0,0},{13,7,7,7,7,7,7,7,7,7,0,0,0,0,0,0},{7,7,7,7,7,7,7,7,7,7,0,0,0,0,0,0},{0,0,0,0,0,0,0,0,0,0,0,0,0,0,0,0},{0,0,0,0,0,0,0,0,0,0,0,0,0,0,0,0},{0,0,0,0,0,0,0,0,0,0,0,0,0,0,0,0},{0,0,0,0,0,0,0,0,0,0,0,0,0,0,0,0},{0,0,0,0,0,0,0,0,0,0,0,0,0,0,0,0},{0,0,0,0,0,0,0,0,0,0,0,0,0,0,0,0}}
        for y=0,15 do
            row=expected[y+1]
            for x=0,15 do
                c=row[x+1]
                check_pixel(x, y, c)
            end
        end
        --[[
        s="{"
        for y=0,15 do
            s..="{"
            for x=0,15 do
                c=pget(x, y)
                s..=c
                if x != 15 then
                    s..=","
                end
            end
            s..="}"
            if y != 15 then
                s..=","
            end
        end
        printh(s)
        ]]--
    end)
    test_case("box_drawing_hud", function()
        setup_custom_font()
        ?"⁶@5f360001@ᶜ7⁶jff웃⁶j5t⁵fhᶜd²6█▒³a█▒³a█▒³a█▒³a█▒³a█▒³a█▒³a█▒³a█⁶-#▒³8ᶜ6⬇️⁶j7t⁵fhᶜ7✽³i✽³i✽³i✽³i✽³i✽³i✽³i✽³i✽⁶j5v⁵fhᶜd…³i…³i…³i…³i…³i…³i…³i…³i…⁶j5v⁵fhᶜ6★…³a★…³a★…³a★…³a★…³a★…³a★…³a★…³a★…⁶j5v⁵fhᶜ7⬆️ˇ³a⬆️ˇ³a⬆️ˇ³a⬆️ˇ³a⬆️ˇ³a⬆️ˇ³a⬆️ˇ³a⬆️ˇ³a⬆️ˇ"
        expected={{13,13,13,13,13,13,13,13,13,6,13,13,13,13,13,13,13,13,13,6,13,13,13,13,13,13,13,13,13,6},{13,6,6,6,6,6,6,6,6,7,13,6,6,6,6,6,6,6,6,7,13,6,6,6,6,6,6,6,6,7},{13,6,6,6,6,6,6,6,6,7,13,6,6,6,6,6,6,6,6,7,13,6,6,6,6,6,6,6,6,7},{13,6,6,6,6,6,6,6,6,7,13,6,6,6,6,6,6,6,6,7,13,6,6,6,6,6,6,6,6,7},{13,6,6,6,6,6,6,6,6,7,13,6,6,6,6,6,6,6,6,7,13,6,6,6,6,6,6,6,6,7},{13,6,6,6,6,6,6,6,6,7,13,6,6,6,6,6,6,6,6,7,13,6,6,6,6,6,6,6,6,7},{13,6,6,6,6,6,6,6,6,7,13,6,6,6,6,6,6,6,6,7,13,6,6,6,6,6,6,6,6,7},{13,6,6,6,6,6,6,6,6,7,13,6,6,6,6,6,6,6,6,7,13,6,6,6,6,6,6,6,6,7},{13,6,6,6,6,6,6,6,6,7,13,6,6,6,6,6,6,6,6,7,13,6,6,6,6,6,6,6,6,7},{6,7,7,7,7,7,7,7,7,7,6,7,7,7,7,7,7,7,7,7,6,7,7,7,7,7,7,7,7,7},{0,0,0,0,0,0,0,0,0,0,0,0,0,0,0,0,0,0,0,0,0,0,0,0,0,0,0,0,0,0}}
        for y=0,10 do
            row=expected[y+1]
            for x=0,29 do
                c=row[x+1]
                check_pixel(x+19, y+117, c)
            end
        end
    end)
end

function test_return()
    test_case("width return", function()
        local w = print("a")
        check_eq(w, 4)
    end)

    test_case("height return", function()
        local w,h = print("a")
        check_eq(w, 4)
        check_eq(h, 6)
    end)

    test_case("multi-line", function()
        local w,h = print("a\nb")
        check_eq(w, 4)
        check_eq(h, 12)
    end)

    test_case("ragged line", function()
        local w,h = print("a\nbbb\nc")
        check_eq(w, 12)
        check_eq(h, 18)
    end)

    test_case("ragged line with offset", function()
        local w,h = print("a\nbbb\nc", 30, 40)
        check_eq(w, 42)
        check_eq(h, 58)
    end)
end

test_suite("basic_control_codes", test_basic_control_codes)
test_suite("color_control", test_color_control)
test_suite("cursor_control", test_cursor_control)
test_suite("repeat", test_repeat)
test_suite("special_commands", test_special_commands)
test_suite("rendering_modes", test_rendering_modes)
test_suite("outline", test_outline)
test_suite("one_off_chars", test_one_off_chars)
test_suite("decoration", test_decoration)
test_suite("default_attributes", test_default_attributes)
test_suite("custom_font", test_custom_font)
test_suite("combined_features", test_combined_features)
test_suite("error_handling", test_error_handling)
test_suite("bubble_text", test_bubble_text)
test_suite("box_drawing", test_box_drawing)
test_suite("return", test_return)

summary()
